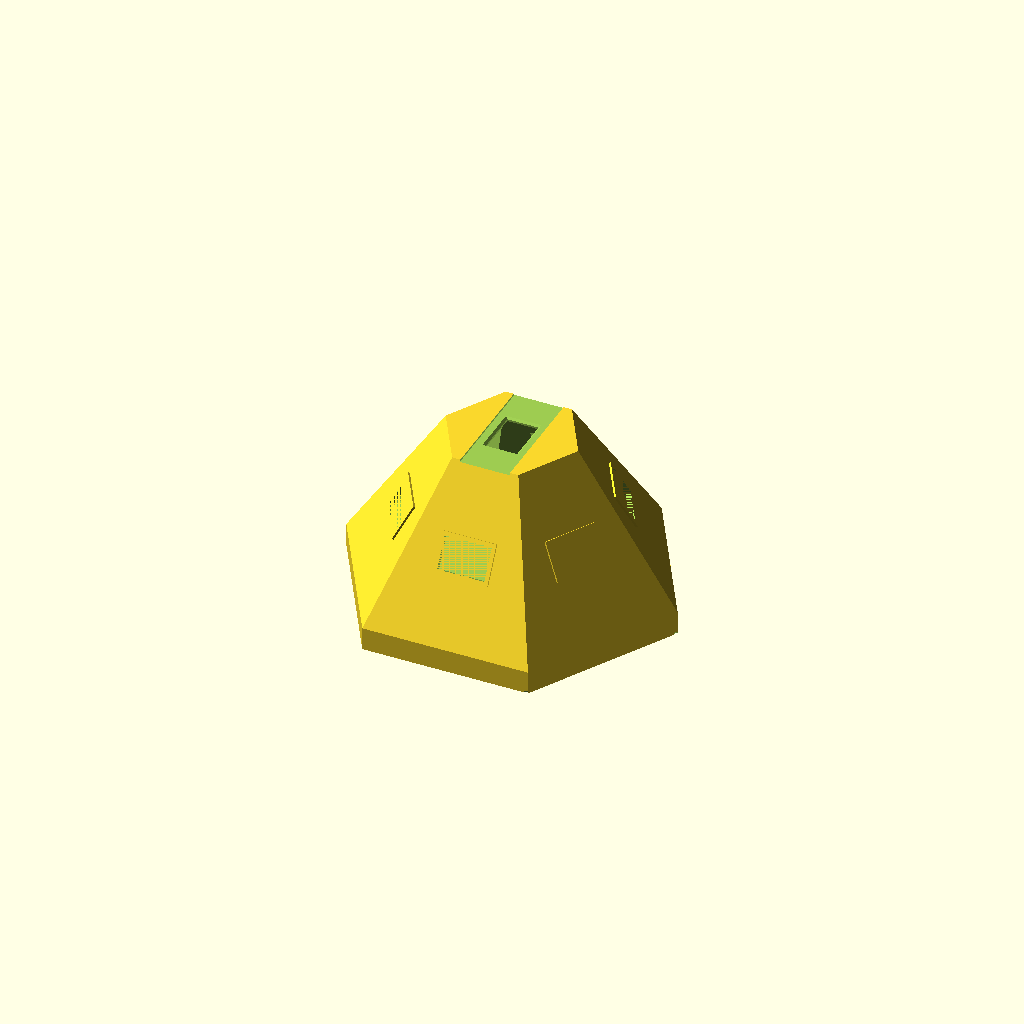
Cell 1 — every parameter at its default value.
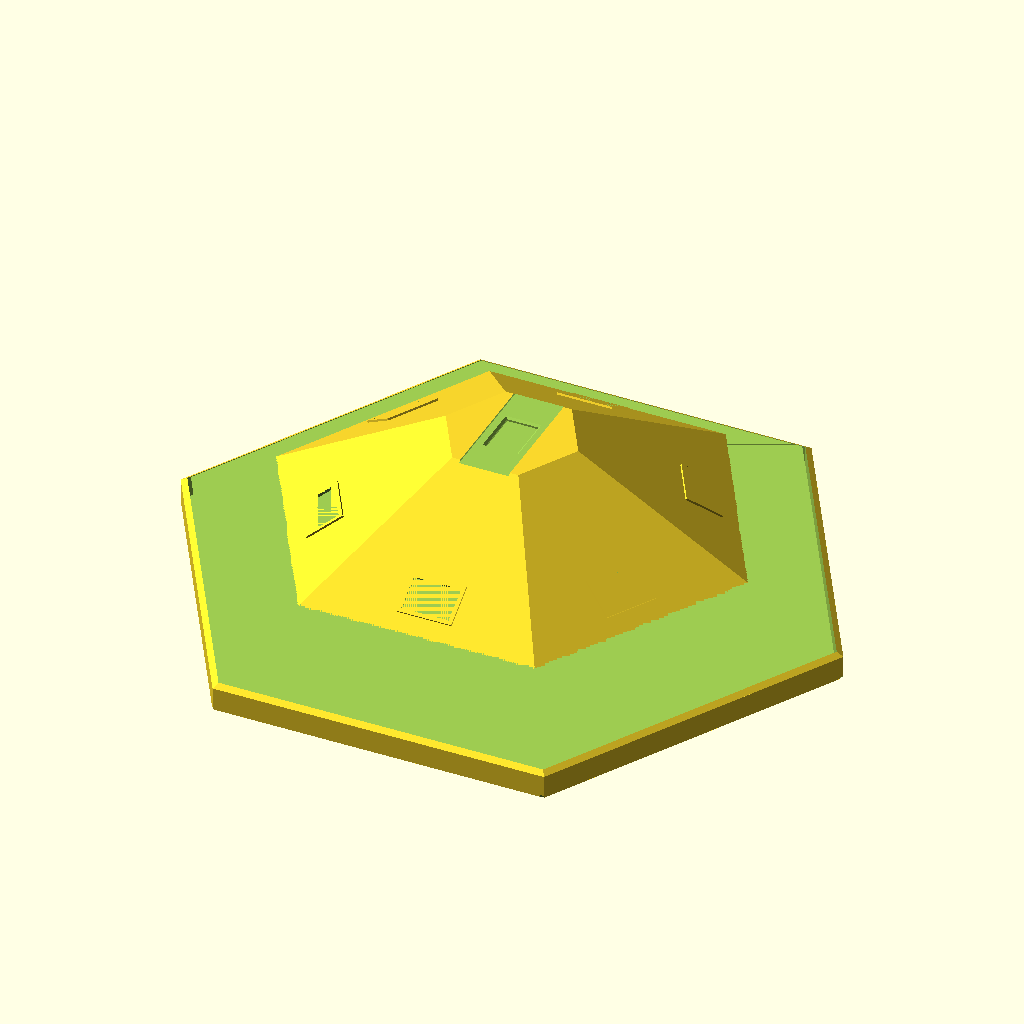
Cell 2: the same model with Base_F2F = 300.
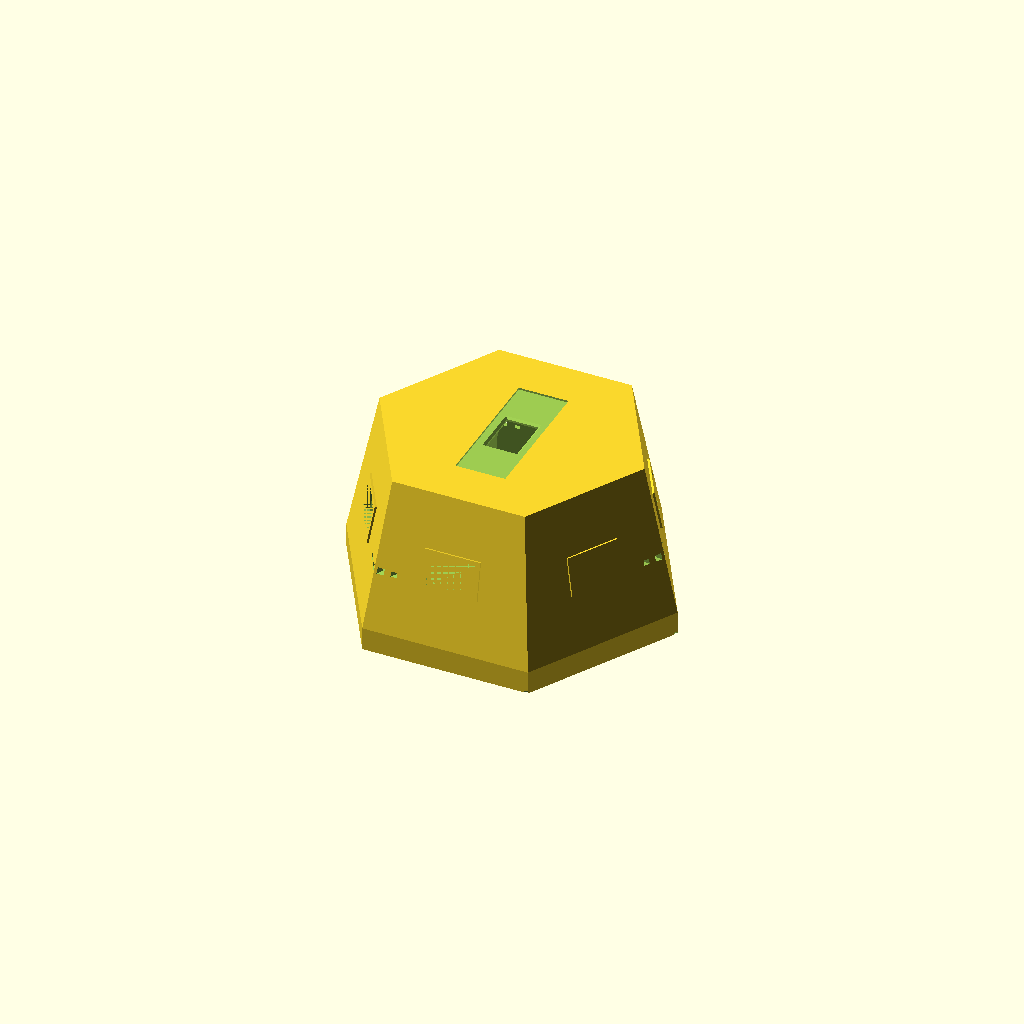
Cell 3 — Front_F2F set to 120, the other parameters unchanged.
One fixed orthographic camera (rotation 55°, 0°, 25°; colour scheme Cornfield) for every cell.
OpenSCAD source file 3d/nodebase/v3.scad:
// ==========================================
// Xentient Framework - Main Node Module V3
// Scaled: 150mm base, 90mm height, stack zoning
// ==========================================
// Print: PETG, 0.2mm layers, 45° overhangs (support-free)
// Bed: Base (150mm F2F) flat on bed, rear face down
// Units: mm
//
// V3.1 — Restored shell features:
//   ✅ 6× rail slots at hex vertices (collar zone, Z=3–12)
//   ✅ 3× alignment keyways at 0°, 120°, 240°
//   ✅ Reference pits at Zone A/B/C mounting coordinates
//   ✅ Landing pads (8mm dia) at Zone B standoff coords (Path B)
//   Interior plates/bosses remain separate modules (zone_a_tray, etc.)

$fn = 128;

// ==========================================
// 1. MASTER PARAMETERS
// ==========================================

// --- Hub Shell (Truncated Hex Pyramid) ---
Base_F2F    = 150.0;
Front_F2F   = 60.0;
Total_Depth = 90.0;
Collar_H    = 12.0;
Shell_T     = 3.0;

// Derived geometry
Base_R    = (Base_F2F / 2) / cos(30);     // 80.83
Front_R   = (Front_F2F / 2) / cos(30);    // 34.64
Pyr_H     = Total_Depth - Collar_H;        // 78
Base_Apo  = Base_F2F / 2;                  // 70
Front_Apo = Front_F2F / 2;                 // 30
Face_Tilt = atan((Base_Apo - Front_Apo) / Pyr_H);  // ~27.9 deg

// Inner cavity
Inner_Base_R  = Base_R - Shell_T / cos(30);    // ~77.37
Inner_Front_Z = Total_Depth - Shell_T;          // Z=87
Outer_R_at_front  = Base_R + (Front_R - Base_R) * (Inner_Front_Z - Collar_H) / Pyr_H;
Inner_Front_R2 = Outer_R_at_front - Shell_T / cos(30);  // ~32.17

// --- Universal Socket Pocket ---
Port_W       = 24.4;    // Male sled width + 0.4mm tolerance
Port_H       = 16.4;    // Male sled height + 0.4mm tolerance
Port_D       = 10.0;    // Pocket depth per Framework §2 (10mm female socket)
WireCh_W     = 18.0;    // Wire channel width
WireCh_H     = 8.0;     // Wire channel height
Mounting_Lip = 2.0;     // Internal flange for JST-breakout PCB
Breakout_W   = 30.0;    // JST-breakout PCB width
Breakout_H   = 20.0;    // JST-breakout PCB height
Sleeve_Wall  = 2.0;     // Pocket sleeve wall thickness

// --- Battery Holder (18650 single cell) ---
BH_L       = 78.0;     // Battery holder length
BH_W       = 22.0;     // Battery holder width
BH_H       = 19.0;     // Battery holder height
BH_Clear   = 0.2;      // Clearance

// --- Master Board (120x80mm solder board) ---
Board_L    = 120.0;
Board_W    = 80.0;
Board_SoX  = 110.0;    // Standoff span X (80mm board width, ~110mm along length)
Board_SoY  = 70.0;     // Standoff span Y (120mm board length, ~70mm along width)
Board_Chamfer = 15.0;   // Corner chamfer to fit inside hex at Z=20 (8mm was too small)

// --- ESP32-WROOM-32 Dev Board ---
ESP_BoardL  = 55.0;
ESP_BoardW  = 28.0;
ESP_SoX     = 22.0;
ESP_SoY     = 48.0;
ESP_SoH     = 20.0;    // Standoff pillar height

// --- Fastener specs ---
M3_Hole   = 3.2;   // M3 heat-set insert hole
M3_Boss   = 5.0;   // Slim M3 boss
M3_Insert = 4.2;   // Heat-set insert for M3
M2_Hole   = 2.4;   // M2 screw body
M2_Boss   = 4.0;   // Slim M2 boss (spec says 4mm)

// --- Power Modules ---
TP4056_L  = 25.0;  TP4056_W = 19.0;  TP4056_H = 10.0;
MT3608_L  = 37.0;  MT3608_W = 22.0;  MT3608_H = 10.0;
LDO_L     = 12.0;  LDO_W    = 8.0;   LDO_H    = 5.0;
Clip_T    = 1.5;   Clip_Clear = 0.2;

// --- Rear Anchor ---
Anchor_Dia = 40.0;
Anchor_Dep = 6.0;
Anchor_Key = 10.0;

// --- Ventilation ---
Vent_N      = 4;       // Slits per face set
Vent_W      = 2.0;     // Slit width
Vent_Spc    = 6.0;     // Slit spacing
Wall_Thick  = Shell_T / cos(30);  // ~3.46mm

// --- USB-C Cutout ---
USB_W = 12.0;   // V3 spec: 12mm (was 14mm)
USB_H = 6.0;

// --- LCD Display ---
LCD_W       = 71.0;
LCD_H       = 26.0;
LCD_D       = 15.0;
LCD_Mount_X = 32.0;
LCD_Mount_Y = 12.0;

// ==========================================
// 3. SOCKET POCKET NEGATIVE (cuts opening through wall + sleeve)
// ==========================================

module socket_pocket_negative() {
    draft_off = Port_D * tan(1.0);  // 1 deg draft

    // Main pocket passage (Port_H is vertical, Port_W is horizontal)
    hull() {
        translate([0, 0, 0.5])
            cube([Port_H + 2*draft_off, Port_W + 2*draft_off, 1], center=true);
        translate([0, 0, -Port_D + 0.5])
            cube([Port_H, Port_W, 1], center=true);
    }

    // Wire pass-through (continues past pocket into cavity)
    translate([0, 0, -Port_D/2 - 10])
        cube([WireCh_H, WireCh_W, 20], center=true);

    // 45 deg entry chamfer
    chamfer_z = 1.5;
    translate([0, 0, chamfer_z / 2])
        hull() {
            cube([Port_H + 2*chamfer_z, Port_W + 2*chamfer_z, 0.1], center=true);
            cube([Port_H + 2*draft_off, Port_W + 2*draft_off, 0.1], center=true);
        }

    // Breakout PCB mounting lip recesses (2mm flange, 30x20mm PCB)
    // Cut screw holes for M2 at corners of 30x20 breakout
    bp_w = Breakout_W - 4;  // screw span width
    bp_h = Breakout_H - 4;  // screw span height
    translate([0, 0, -Port_D])
        for (sx = [-1, 1], sy = [-1, 1]) {
            translate([sx * bp_w/2, sy * bp_h/2, 0])
                cylinder(h=Mounting_Lip + 1, d=M2_Hole, $fn=24);
        }
}

// ==========================================
// 4. SOCKET POCKET SLEEVE (positive: adds pocket depth)
// ==========================================

module socket_pocket_sleeve() {
    // Positive boss extending inward from inner wall surface
    // Creates the 10mm deep recessed pocket per Framework §2
    // Wall swells from 3mm to ~10mm only at socket locations

    draft_off = Port_D * tan(1.0);

    difference() {
        // Outer sleeve body (24.4 + 2*2 = 28.4mm wide, 16.4 + 2*2 = 20.4mm tall)
        hull() {
            translate([0, 0, 0.5])
                cube([Port_H + 2*Sleeve_Wall + 2*draft_off,
                      Port_W + 2*Sleeve_Wall + 2*draft_off, 1], center=true);
            translate([0, 0, -Port_D + 0.5])
                cube([Port_H + 2*Sleeve_Wall, Port_W + 2*Sleeve_Wall, 1], center=true);
        }

        // Inner passage (matches pocket opening with draft)
        hull() {
            translate([0, 0, 0.5])
                cube([Port_H + 2*draft_off, Port_W + 2*draft_off, 1], center=true);
            translate([0, 0, -Port_D + 0.5])
                cube([Port_H, Port_W, 1], center=true);
        }

        // Wire channel opening at the back of the sleeve
        translate([0, 0, -Port_D])
            cube([WireCh_H, WireCh_W, 4], center=true);

        // Breakout PCB mounting lip (2mm flange recess)
        // This creates a shelf for the 30x20 JST-breakout PCB
        translate([0, 0, -Port_D + Mounting_Lip/2])
            cube([Breakout_W, Breakout_H, Mounting_Lip], center=true);
    }
}

// ==========================================
// 5. FRONT CENTER PORT (Top Face - LCD Display)
// ==========================================

module front_port_negative() {
    // Pocket cutout through front face + sleeve
    translate([0, 0, Total_Depth - Port_D / 2])
        cube([Port_H, Port_W, Port_D + 2], center=true);

    // Wire channel inward
    translate([0, 0, Inner_Front_Z / 2 + Shell_T])
        cube([WireCh_H, WireCh_W, Inner_Front_Z - Port_D], center=true);

    // 45 deg chamfer at entry
    translate([0, 0, Total_Depth - 0.5])
        hull() {
            cube([Port_H + 3, Port_W + 3, 0.1], center=true);
            translate([0, 0, -1.5])
                cube([Port_H, Port_W, 0.1], center=true);
        };

    // LCD bezel window (71x26mm)
    translate([0, 0, Total_Depth + 1])
        cube([LCD_H, LCD_W, 4], center=true);

    // Breakout PCB mounting holes (same as side pockets)
    bp_w = Breakout_W - 4;
    bp_h = Breakout_H - 4;
    translate([0, 0, Total_Depth - Port_D])
        for (sx = [-1, 1], sy = [-1, 1]) {
            translate([sx * bp_w/2, sy * bp_h/2, 0])
                cylinder(h=Mounting_Lip + 1, d=M2_Hole, $fn=24);
        }
}

module front_port_sleeve() {
    // Sleeve behind front face for display sled depth
    draft_off = Port_D * tan(1.0);

    difference() {
        hull() {
            translate([0, 0, -0.5])
                cube([Port_H + 2*Sleeve_Wall + 2*draft_off,
                      Port_W + 2*Sleeve_Wall + 2*draft_off, 1], center=true);
            translate([0, 0, -Port_D + 0.5])
                cube([Port_H + 2*Sleeve_Wall, Port_W + 2*Sleeve_Wall, 1], center=true);
        }
        hull() {
            translate([0, 0, -0.5])
                cube([Port_H + 2*draft_off, Port_W + 2*draft_off, 1], center=true);
            translate([0, 0, -Port_D + 0.5])
                cube([Port_H, Port_W, 1], center=true);
        }
        translate([0, 0, -Port_D - 1])
            cube([WireCh_H, WireCh_W, 4], center=true);

        // Breakout PCB mounting lip
        translate([0, 0, -Port_D + Mounting_Lip/2])
            cube([Breakout_W, Breakout_H, Mounting_Lip], center=true);
    }
}

module lcd_standoffs() {
    so_h = 6.0;
    for (sx = [-1, 1], sy = [-1, 1]) {
        translate([sx * LCD_Mount_X / 2, sy * LCD_Mount_Y / 2, 0])
            difference() {
                cylinder(h=so_h, d=M3_Boss, $fn=32);
                translate([0, 0, so_h * 0.35])
                    cylinder(h=so_h * 0.65 + 1, d=M3_Insert, $fn=32);
            }
    }
}

// ==========================================
// 6. ZONE A: BATTERY CRADLE (Z=0 to 15)
// ==========================================

module battery_cradle() {
    pL = BH_L + 2*BH_Clear;
    pW = BH_W + 2*BH_Clear;
    lip_h = 3.0;

    // Floor plate
    translate([0, 0, -1])
        cube([pL, pW, 2], center=true);

    // Y-axis retaining lips
    for (s = [-1, 1]) {
        translate([0, s * (pW/2 + Clip_T/2), lip_h/2 - 1])
            cube([pL + 2*Clip_T, Clip_T, lip_h], center=true);
    }
    // X-axis retaining lips
    for (s = [-1, 1]) {
        translate([s * (pL/2 + Clip_T/2), 0, lip_h/2 - 1])
            cube([Clip_T, pW + 2*Clip_T, lip_h], center=true);
    }
}

// ==========================================
// 7. ZONE A: POWER MODULE POCKETS
// ==========================================

module power_module_clip(mod_L, mod_W, mod_H) {
    cL = mod_L/2 + Clip_Clear;
    cW = mod_W/2 + Clip_Clear;

    for (s = [-1, 1]) {
        translate([0, s * (cW + Clip_T/2), mod_H/4])
            cube([mod_L + 2*Clip_Clear + 2*Clip_T, Clip_T, mod_H/2], center=true);
    }
    for (s = [-1, 1]) {
        translate([s * (cL + Clip_T/2), 0, mod_H/4])
            cube([Clip_T, mod_W + 2*Clip_Clear + 2*Clip_T, mod_H/2], center=true);
    }

    translate([0, 0, -1])
        cube([mod_L + 2*Clip_Clear, mod_W + 2*Clip_Clear, 2], center=true);
}

module usb_c_cutout_negative() {
    // USB-C on collar face, aligned with TP4056 module (Y=30)
    rotate([0, 0, 90])
        translate([Base_Apo, 0, Collar_H / 2])
            rotate([0, 90, 0])
                hull() {
                    translate([0, 0, Shell_T + 2])
                        cube([USB_H + 2, USB_W + 2, 0.1], center=true);
                    translate([0, 0, -(Shell_T + 2)])
                        cube([USB_H, USB_W, 0.1], center=true);
                }
    // Floor overcut: 1mm below floor for thick cable plug housing
    rotate([0, 0, 90])
        translate([Base_Apo, 0, Shell_T - 0.5])
            cube([4, USB_W + 4, 2], center=true);
}

// ==========================================
// 8. ZONE B: MASTER BOARD STANDOFFS (Z=20)
// ==========================================

module master_board_standoffs() {
    // 4x M3 standoffs for 120x80mm solder board
    // Board sits at Z=20, standoffs rise from floor
    // Board corners chamfered 15mm to fit inside hex at Z=20
    so_h = 20.0;  // Floor-to-board-top height

    // Board rest plate with chamfered corners (hex-safe)
    translate([0, 0, so_h - 1])
        difference() {
            // Chamfered rectangle (offset for board outline)
            hull() {
                for (sx = [-1, 1], sy = [-1, 1]) {
                    translate([sx * (Board_L/2 - Board_Chamfer),
                               sy * (Board_W/2 - Board_Chamfer), 0])
                        cylinder(h=1, r=Board_Chamfer, $fn=4);
                }
            }
            // Central wire routing cutout
            cylinder(h=3, d=30, $fn=32);
        }

    // 4x M3 standoff pillars
    for (sx = [-1, 1], sy = [-1, 1]) {
        translate([sx * Board_SoX/2, sy * Board_SoY/2, 0])
            difference() {
                cylinder(h=so_h, d=M3_Boss, $fn=32);
                translate([0, 0, so_h * 0.35])
                    cylinder(h=so_h * 0.65 + 1, d=M3_Insert, $fn=32);
            }
    }

    // Cross-bracing between standoffs for rigidity
    for (sx = [-1, 1]) {
        hull() {
            translate([sx * Board_SoX/2, -Board_SoY/2, 0])
                cylinder(h=so_h * 0.6, d=M3_Boss, $fn=16);
            translate([sx * Board_SoX/2, Board_SoY/2, 0])
                cylinder(h=so_h * 0.6, d=M3_Boss, $fn=16);
        }
    }
}

// ==========================================
// 9. ZONE C: ESP32 STANDOFFS (Z=45)
// ==========================================

module esp32_standoffs() {
    // 4x M2 standoffs for ESP32-WROOM-32
    // Board floats above master board at Z=45
    so_h = 20.0;  // Standoff height from Z=45 base
    for (sx = [-1, 1], sy = [-1, 1]) {
        translate([sx * ESP_SoX/2, sy * ESP_SoY/2, 0])
            difference() {
                cylinder(h=so_h, d=M2_Boss, $fn=32);
                translate([0, 0, so_h * 0.3])
                    cylinder(h=so_h * 0.7 + 1, d=M2_Hole, $fn=32);
            }
    }

    // Anti-rotation nub
    translate([ESP_SoX/2 + 2, -3, 0])
        cube([2, 6, 3]);
}

// ==========================================
// 10. VENTILATION (Thermal Gills)
// ==========================================

module ventilation_negative() {
    // Slits on faces between sensor ports
    // Row 1: collar level (original)
    // Row 2: mid-body level (added for deeper 90mm body)
    for (i = [0 : Vent_N - 1]) {
        y_off = (i - (Vent_N - 1)/2) * Vent_Spc;
        // Row 1 - collar
        translate([0, y_off, Collar_H / 2])
            rotate([0, 90, 0])
                hull() {
                    translate([0, 0, Wall_Thick + 1])
                        cube([Vent_W + 1.5, Vent_W + 1.5, 0.1], center=true);
                    translate([0, 0, -(Wall_Thick + 1)])
                        cube([Vent_W, Vent_W, 0.1], center=true);
                };
        // Row 2 - mid-body
        translate([0, y_off, Collar_H + Pyr_H * 0.4])
            rotate([0, 90, 0])
                hull() {
                    translate([0, 0, Wall_Thick + 1])
                        cube([Vent_W + 1.5, Vent_W + 1.5, 0.1], center=true);
                    translate([0, 0, -(Wall_Thick + 1)])
                        cube([Vent_W, Vent_W, 0.1], center=true);
                };
    }
}

// ==========================================
// 11. REAR ANCHOR
// ==========================================

module rear_anchor_negative() {
    translate([0, 0, -1])
        cylinder(h=Anchor_Dep + 1, d=Anchor_Dia, $fn=64);

    for (a = [0, 90]) {
        rotate([0, 0, a])
            translate([0, -Anchor_Key/2, -1])
                cube([Anchor_Dia/2 + 2, Anchor_Key, Anchor_Dep + 1]);
    }

    translate([0, 0, -10])
        cylinder(h=30, d=15, $fn=32);
}

// ==========================================
// 12. MAIN ASSEMBLY
// ==========================================

module xentient_hub_v3() {
    // Port positions along Z-axis (midpoint of pocket)
    port_Z = Collar_H + Pyr_H * 0.5;
    port_apo = Base_Apo - (Base_Apo - Front_Apo) * ((port_Z - Collar_H) / Pyr_H);

    inner_r_base = Inner_Base_R;
    inner_r_front = Inner_Front_R2;

    difference() {
        // ====== OUTER HULL + POCKET SLEEVES ======
        union() {
            // Rear collar
            cylinder(h=Collar_H, r=Base_R, $fn=6);
            // Tapered body
            translate([0, 0, Collar_H])
                cylinder(h=Pyr_H, r1=Base_R, r2=Front_R, $fn=6);
            // Aesthetic ribs (extend along collar)
            for (i = [0 : 60 : 359]) {
                rotate([0, 0, i])
                    translate([Base_F2F/2 - 1, 0, Collar_H/2])
                        cube([4, 12, Collar_H + 2], center=true);
            }

            // 6x Side pocket sleeves (10mm recessed sleeve per Framework §2)
            for (a = [30 : 60 : 330]) {
                rotate([0, 0, a])
                    translate([port_apo, 0, port_Z])
                        rotate([0, 90 - Face_Tilt, 0])
                            socket_pocket_sleeve();
            }

            // Top face pocket sleeve (10mm depth per Framework §2)
            translate([0, 0, Total_Depth - Port_D/2])
                rotate([0, 0, 90])
                    front_port_sleeve();
        }

        // ====== HOLLOW CORE ======
        translate([0, 0, Shell_T])
            cylinder(h=Collar_H, r=inner_r_base, $fn=6);
        translate([0, 0, Shell_T + Collar_H])
            cylinder(h=Inner_Front_Z - Shell_T - Collar_H,
                     r1=inner_r_base,
                     r2=inner_r_front, $fn=6);

        // ====== 6x SIDE POCKETS ======
        for (a = [30 : 60 : 330]) {
            rotate([0, 0, a])
                translate([port_apo, 0, port_Z])
                    rotate([0, 90 - Face_Tilt, 0])
                        socket_pocket_negative();
        }

        // ====== TOP CENTER POCKET ======
        front_port_negative();

        // ====== REAR ANCHOR ======
        rear_anchor_negative();

        // ====== USB-C CUTOUT ======
        usb_c_cutout_negative();

        // ====== VENTILATION GILLS ======
        // On 3 alternate faces (between port faces)
        for (a = [0, 120, 240]) {
            rotate([0, 0, a])
                translate([Base_Apo, 0, 0])
                    ventilation_negative();
        }

        // ====== RAIL SLOTS (6× at hex vertices) ======
        // 3.5mm wide × 2mm deep grooves, collar zone only (Z=3–12)
        // For Path A plate insertion
        for (a = [0 : 60 : 300]) {
            rotate([0, 0, a])
                translate([Inner_Base_R, 0, 0])
                    rotate([0, 90, 0])
                        hull() {
                            translate([0, -1.75, 3])
                                cube([2.1, 3.6, 1], center=true);
                            translate([0, -1.75, 12])
                                cube([2.1, 3.6, 1], center=true);
                        };
        }

        // ====== ALIGNMENT KEYWAYS (3× at 0°, 120°, 240°) ======
        // Subtractive grooves on inner cavity wall for angular orientation
        for (a = [0, 120, 240]) {
            rotate([0, 0, a])
                translate([Inner_Base_R, 0, 0])
                    rotate([0, 90, 0])
                        hull() {
                            translate([0, -0.75, Shell_T])
                                cube([1.6, 1.6, 1], center=true);
                            translate([0, -0.75, Total_Depth - Shell_T])
                                cube([1.6, 1.6, 1], center=true);
                        };
        }

        // ====== REFERENCE PITS (Zone A/B/C mounting coords) ======
        // 0.5mm deep × 1.5mm diameter subtractive dimples
        // Easier to locate with drill bit or glue tip than additive bumps

        // Zone A: Battery/power coordinates
        for (pos = [
            [0, -25, Shell_T + 3],           // Battery holder center
            [15, 30, Shell_T + 3],            // TP4056 position
            [-15, 30, Shell_T + 3],           // MT3608 position
        ]) {
            translate(pos)
                cylinder(h=0.6, d=1.5, $fn=16);
        }

        // Zone B: Master board standoff coords (±57, ±37 at Z=20)
        for (sx = [-1, 1], sy = [-1, 1]) {
            translate([sx * 57, sy * 37, Shell_T + 2])
                cylinder(h=0.6, d=1.5, $fn=16);
        }

        // Zone C: ESP32 standoff coords (±11, ±24 at Z=45)
        for (sx = [-1, 1], sy = [-1, 1]) {
            translate([sx * 11, 18 + sy * 24, Shell_T + 45])
                cylinder(h=0.6, d=1.5, $fn=16);
        }

        // ====== LANDING PADS (Zone B, Path B glue targets) ======
        // 8mm diameter × 0.5mm raised circles on inner cavity wall
        // NOTE: These are ADDITIVE (positive), placed on inner wall surface
        // for Path B builders to scuff and glue standoffs onto
    }

    // ====== ADDITIVE: LANDING PADS (Zone B) ======
    // Flat raised circles at Zone B standoff coordinates for glue-in standoffs
    // Path B only — Path A uses printed bosses instead
    for (sx = [-1, 1], sy = [-1, 1]) {
        // Project landing pads onto inner hex wall surface
        // At Z=20, inner radius ≈ Base_R - Shell_T/cos(30) - (Z-Collar)*slope
        land_r = Inner_Base_R - (Inner_Base_R - Inner_Front_R2) * (20 - Collar_H) / Pyr_H;
        // Wall angle at this Z
        land_angle = atan2(sy * 37, sx * 57);  // Direction from center
        // Place pad on inner wall at the standoff direction
        translate([sx * 57 * 0.6, sy * 37 * 0.6, Shell_T + 20])
            cylinder(h=0.5, d=8, $fn=32);
    }

    // ====== OPEN ATRIUM — modular interior ======
    // Shell provides: pockets, sleeves, rail slots, keyways, reference pits,
    // landing pads, USB-C, ventilation, rear anchor, collar ribs.
    // Interior mounting plates designed as separate .scad modules.
}

// ==========================================
// RENDER
// ==========================================

xentient_hub_v3();
Customizer parameters (derived from the source; name, type, default, range or options):
Base_F2F: number, default 150
Front_F2F: number, default 60
Total_Depth: number, default 90
Collar_H: number, default 12
Shell_T: number, default 3
Port_W: number, default 24.4
Port_H: number, default 16.4
Port_D: number, default 10
WireCh_W: number, default 18
WireCh_H: number, default 8
Mounting_Lip: number, default 2
Breakout_W: number, default 30
Breakout_H: number, default 20
Sleeve_Wall: number, default 2
BH_L: number, default 78
BH_W: number, default 22
BH_H: number, default 19
BH_Clear: number, default 0.2
Board_L: number, default 120
Board_W: number, default 80
Board_SoX: number, default 110
Board_SoY: number, default 70
Board_Chamfer: number, default 15
ESP_BoardL: number, default 55
ESP_BoardW: number, default 28
ESP_SoX: number, default 22
ESP_SoY: number, default 48
ESP_SoH: number, default 20
M3_Hole: number, default 3.2
M3_Boss: number, default 5
M3_Insert: number, default 4.2
M2_Hole: number, default 2.4
M2_Boss: number, default 4
Anchor_Dia: number, default 40
Anchor_Dep: number, default 6
Anchor_Key: number, default 10
Vent_N: number, default 4
Vent_W: number, default 2
Vent_Spc: number, default 6
USB_W: number, default 12
USB_H: number, default 6
LCD_W: number, default 71
LCD_H: number, default 26
LCD_D: number, default 15
LCD_Mount_X: number, default 32
LCD_Mount_Y: number, default 12
